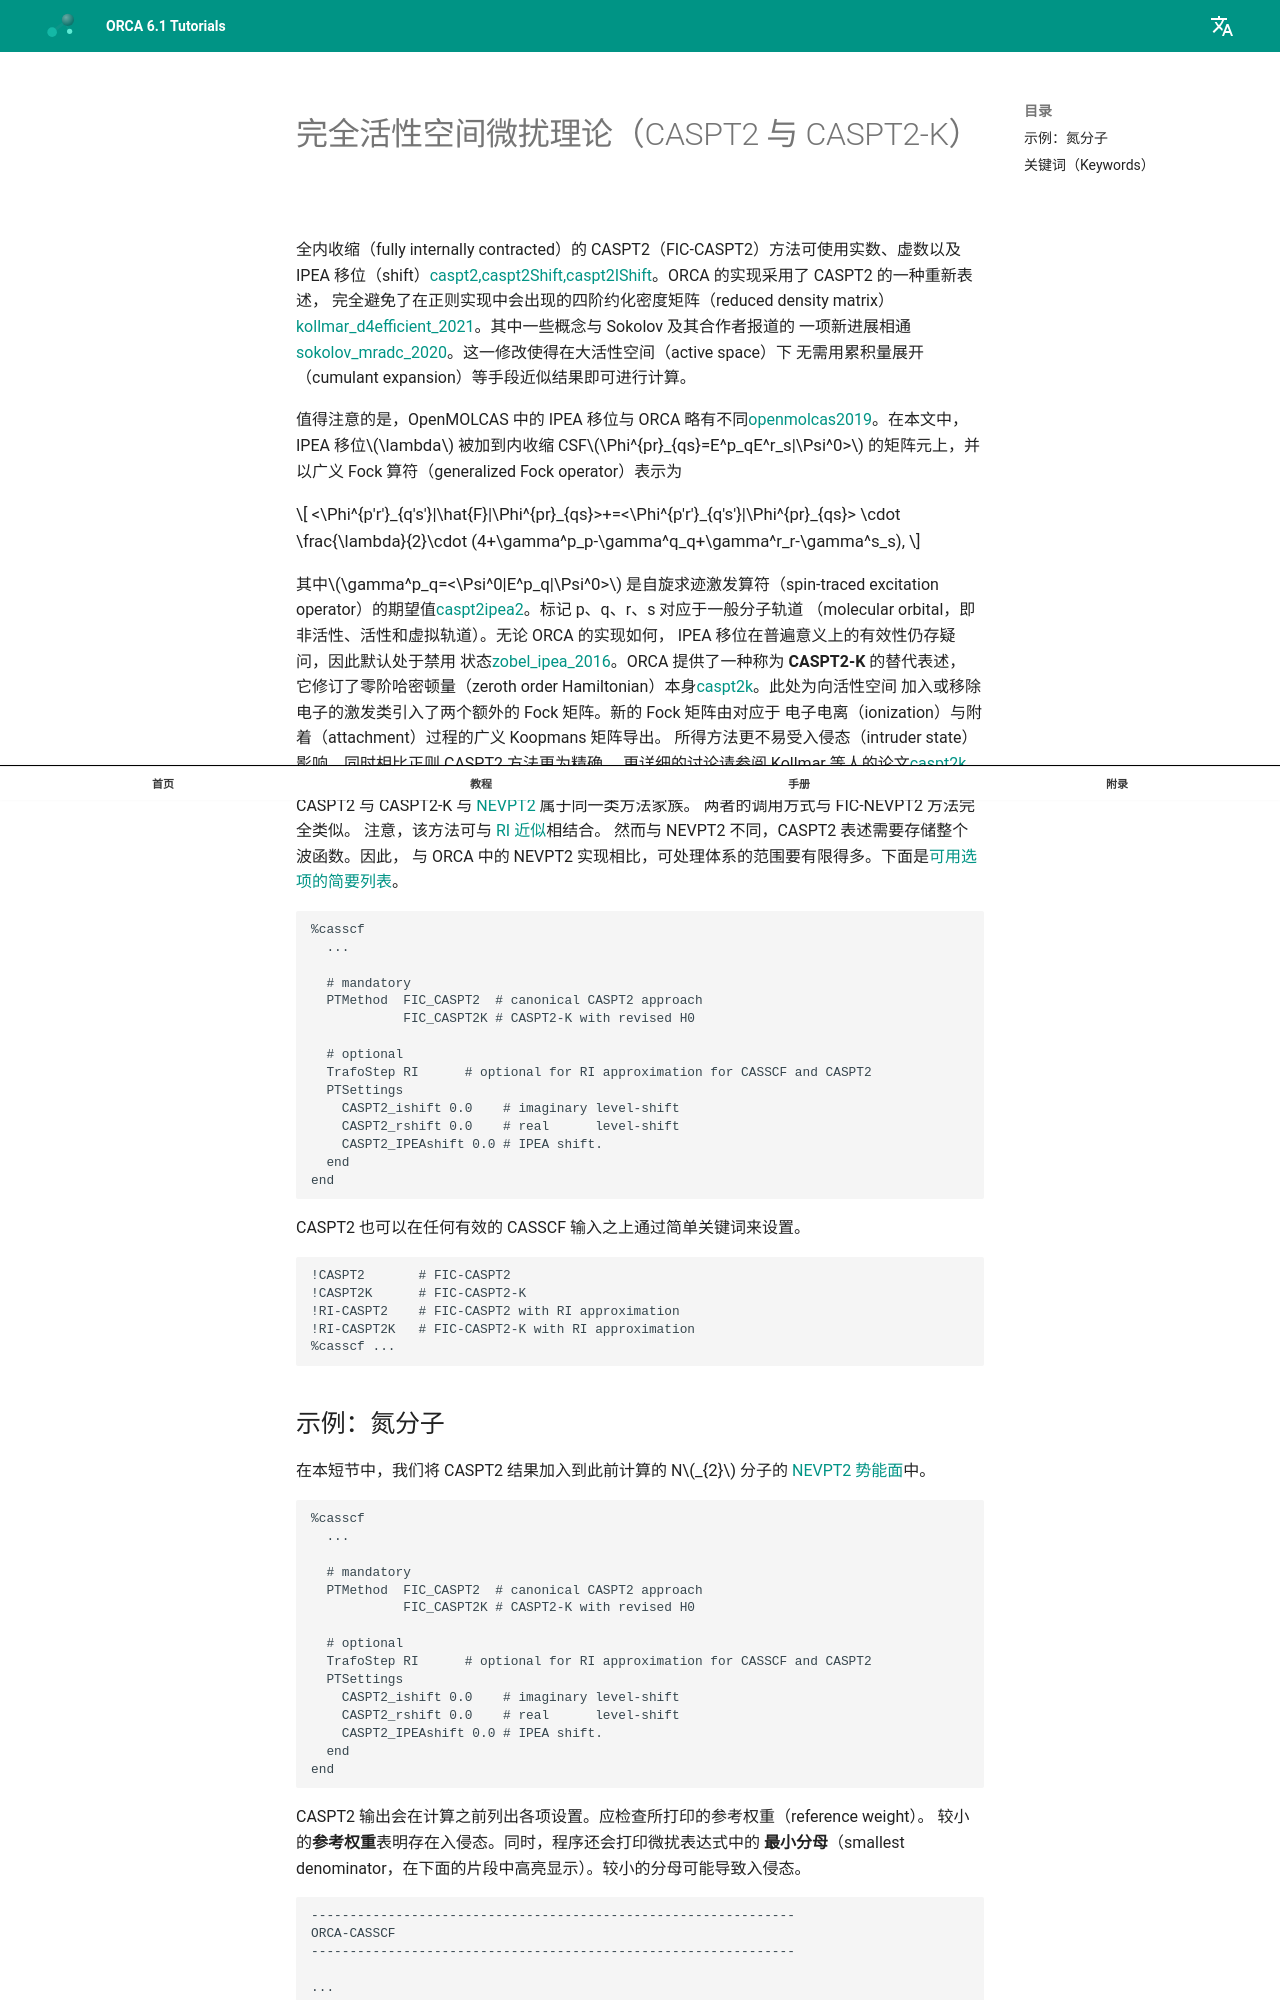

repository: wxyhgk/orca-docs · page: zh/manual/contents/modelchemistries/caspt2/index.html · generator: mkdocs

<a id="sec:modelchemistries.caspt2"></a>
# 完全活性空间微扰理论（CASPT2 与 CASPT2-K）

全内收缩（fully internally contracted）的 CASPT2（FIC-CASPT2）方法可使用实数、虚数以及 IPEA
移位（shift）[caspt2,caspt2Shift,caspt2IShift](../../bibliography.md)。ORCA 的实现采用了 CASPT2 的一种重新表述，
完全避免了在正则实现中会出现的四阶约化密度矩阵（reduced density
matrix）[kollmar_d4efficient_2021](../../bibliography.md)。其中一些概念与 Sokolov 及其合作者报道的
一项新进展相通[sokolov_mradc_2020](../../bibliography.md)。这一修改使得在大活性空间（active space）下
无需用累积量展开（cumulant expansion）等手段近似结果即可进行计算。

值得注意的是，OpenMOLCAS 中的 IPEA 移位与 ORCA 略有不同[openmolcas2019](../../bibliography.md)。在本文中，
IPEA 移位$\lambda$ 被加到内收缩 CSF$\Phi^{pr}_{qs}=E^p_qE^r_s|\Psi^0>$ 的矩阵元上，并以广义 Fock 算符（generalized Fock operator）表示为

$$
<\Phi^{p'r'}_{q's'}|\hat{F}|\Phi^{pr}_{qs}>+=<\Phi^{p'r'}_{q's'}|\Phi^{pr}_{qs}> \cdot \frac{\lambda}{2}\cdot (4+\gamma^p_p-\gamma^q_q+\gamma^r_r-\gamma^s_s),
$$

其中$\gamma^p_q=<\Psi^0|E^p_q|\Psi^0>$ 是自旋求迹激发算符（spin-traced excitation
operator）的期望值[caspt2ipea2](../../bibliography.md)。标记 p、q、r、s 对应于一般分子轨道
（molecular orbital，即非活性、活性和虚拟轨道）。无论 ORCA 的实现如何，
IPEA 移位在普遍意义上的有效性仍存疑问，因此默认处于禁用
状态[zobel_ipea_2016](../../bibliography.md)。ORCA 提供了一种称为 **CASPT2-K** 的替代表述，
它修订了零阶哈密顿量（zeroth order Hamiltonian）本身[caspt2k](../../bibliography.md)。此处为向活性空间
加入或移除电子的激发类引入了两个额外的 Fock 矩阵。新的 Fock 矩阵由对应于
电子电离（ionization）与附着（attachment）过程的广义 Koopmans 矩阵导出。
所得方法更不易受入侵态（intruder state）影响，同时相比正则 CASPT2 方法更为精确。
更详细的讨论请参阅 Kollmar 等人的论文[caspt2k](../../bibliography.md)。

CASPT2 与 CASPT2-K 与 [NEVPT2](NEVPT2.md#sec:modelchemistries.nevpt2) 属于同一类方法家族。
两者的调用方式与 FIC-NEVPT2 方法完全类似。
注意，该方法可与 [RI 近似](NEVPT2.md#sec:modelchemistries.nevpt2.ri)相结合。
然而与 NEVPT2 不同，CASPT2 表述需要存储整个波函数。因此，
与 ORCA 中的 NEVPT2 实现相比，可处理体系的范围要有限得多。下面是[可用选项的简要列表](#sec:modelchemistries.caspt2.keywords)。

```orca
%casscf
  ...

  # mandatory
  PTMethod  FIC_CASPT2  # canonical CASPT2 approach
            FIC_CASPT2K # CASPT2-K with revised H0

  # optional
  TrafoStep RI      # optional for RI approximation for CASSCF and CASPT2
  PTSettings
    CASPT2_ishift 0.0    # imaginary level-shift
    CASPT2_rshift 0.0    # real      level-shift
    CASPT2_IPEAshift 0.0 # IPEA shift.
  end
end
```

CASPT2 也可以在任何有效的 CASSCF 输入之上通过简单关键词来设置。

```orca
!CASPT2       # FIC-CASPT2
!CASPT2K      # FIC-CASPT2-K
!RI-CASPT2    # FIC-CASPT2 with RI approximation
!RI-CASPT2K   # FIC-CASPT2-K with RI approximation
%casscf ...
```
